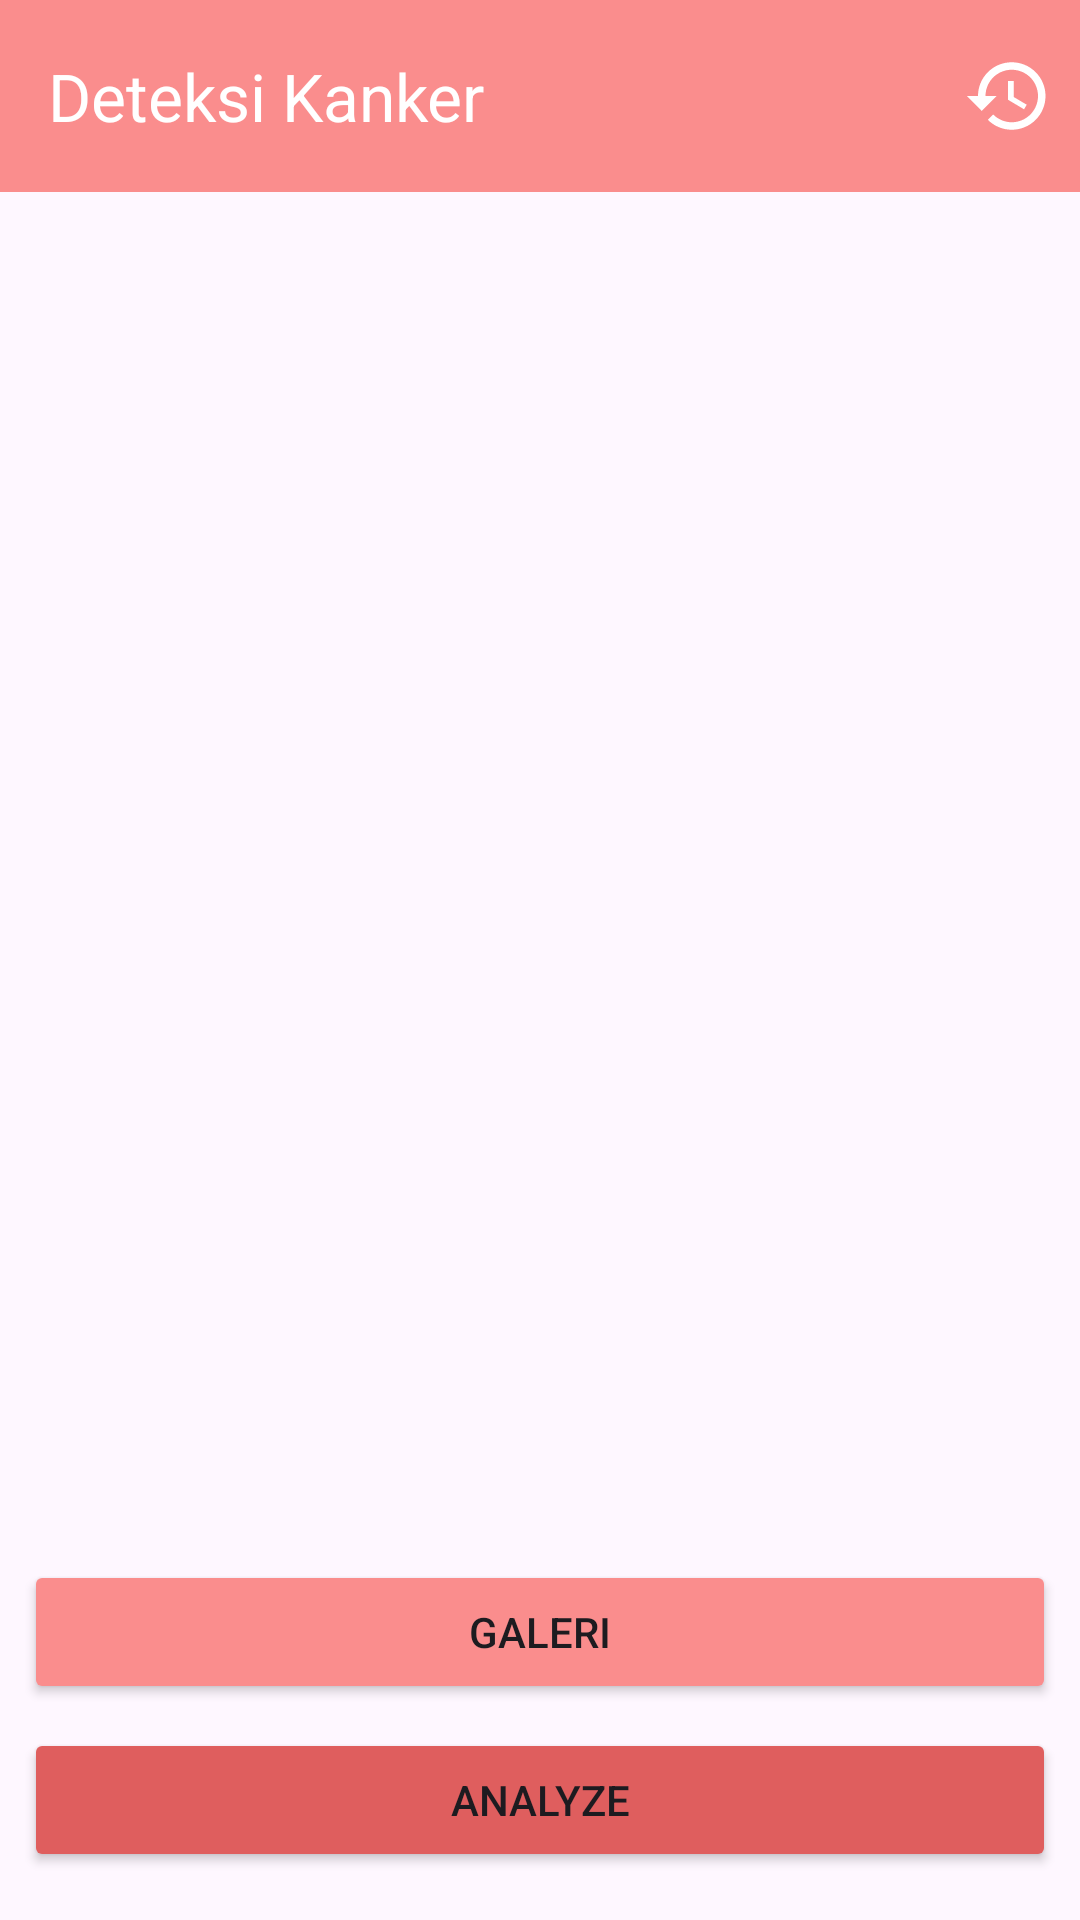

Reconstruct the res/layout file that produces this screen, plus the resources it refers to.
<!-- AndroidManifest.xml: application theme Theme.Asclepius -->
<!-- res/layout/activity_main.xml -->
<?xml version="1.0" encoding="utf-8"?>
<androidx.constraintlayout.widget.ConstraintLayout xmlns:android="http://schemas.android.com/apk/res/android"
    xmlns:app="http://schemas.android.com/apk/res-auto"
    xmlns:tools="http://schemas.android.com/tools"
    android:layout_width="match_parent"
    android:layout_height="match_parent"
    tools:context=".view.MainActivity">

    <com.google.android.material.appbar.AppBarLayout
        android:id="@+id/appBarLayout"
        android:layout_width="match_parent"
        android:layout_height="wrap_content"
        app:layout_constraintEnd_toEndOf="parent"
        app:layout_constraintStart_toStartOf="parent"
        app:layout_constraintTop_toTopOf="parent"
        android:backgroundTint="#FA8D8D">

        <com.google.android.material.appbar.MaterialToolbar
            android:id="@+id/topAppBar"
            android:layout_width="match_parent"
            android:layout_height="?attr/actionBarSize"
            app:menu="@menu/menu_item"
            app:title="@string/app_name"
            app:titleTextColor="@color/white"/>
    </com.google.android.material.appbar.AppBarLayout>

    <com.google.android.material.progressindicator.LinearProgressIndicator
        android:id="@+id/progressIndicator"
        android:layout_width="match_parent"
        android:layout_height="wrap_content"
        android:indeterminate="true"
        android:visibility="gone"
        app:layout_constraintEnd_toEndOf="parent"
        app:layout_constraintStart_toStartOf="parent"
        app:layout_constraintTop_toTopOf="parent" />

    <ImageView
        android:id="@+id/previewImageView"
        android:layout_width="0dp"
        android:layout_height="0dp"
        android:layout_marginStart="8dp"
        android:layout_marginTop="8dp"
        android:layout_marginEnd="8dp"
        android:layout_marginBottom="8dp"
        app:layout_constraintBottom_toTopOf="@+id/galleryButton"
        app:layout_constraintEnd_toEndOf="parent"
        app:layout_constraintStart_toStartOf="parent"
        app:layout_constraintTop_toTopOf="parent"
        app:srcCompat="@drawable/ic_place_holder" />

    <Button
        android:id="@+id/galleryButton"
        android:layout_width="0dp"
        android:layout_height="wrap_content"
        android:layout_marginStart="8dp"
        android:layout_marginEnd="8dp"
        android:layout_marginBottom="8dp"
        android:backgroundTint="#FA8D8D"
        android:text="@string/gallery"
        app:layout_constraintBottom_toTopOf="@+id/analyzeButton"
        app:layout_constraintEnd_toEndOf="parent"
        app:layout_constraintStart_toStartOf="parent" />

    <Button
        android:id="@+id/analyzeButton"
        android:layout_width="0dp"
        android:layout_height="wrap_content"
        android:layout_marginStart="8dp"
        android:layout_marginEnd="8dp"
        android:layout_marginBottom="16dp"
        android:backgroundTint="#DF5E5E"
        android:text="@string/analyze"
        app:layout_constraintBottom_toBottomOf="parent"
        app:layout_constraintEnd_toEndOf="parent"
        app:layout_constraintHorizontal_bias="0.0"
        app:layout_constraintStart_toStartOf="parent" />

</androidx.constraintlayout.widget.ConstraintLayout>
<!-- resources referenced by this layout -->
<resources>
  <color name="white">#FFFFFFFF</color>
  <string name="analyze">Analyze</string>
  <string name="app_name">Deteksi Kanker</string>
  <string name="gallery">Galeri</string>
  <style name="Theme.Asclepius" parent="Base.Theme.Asclepius" />
  <style name="Base.Theme.Asclepius" parent="Theme.Material3.DayNight.NoActionBar">
          
          
          <item name="colorPrimary">#FA8D8D</item>
      </style>
</resources>
